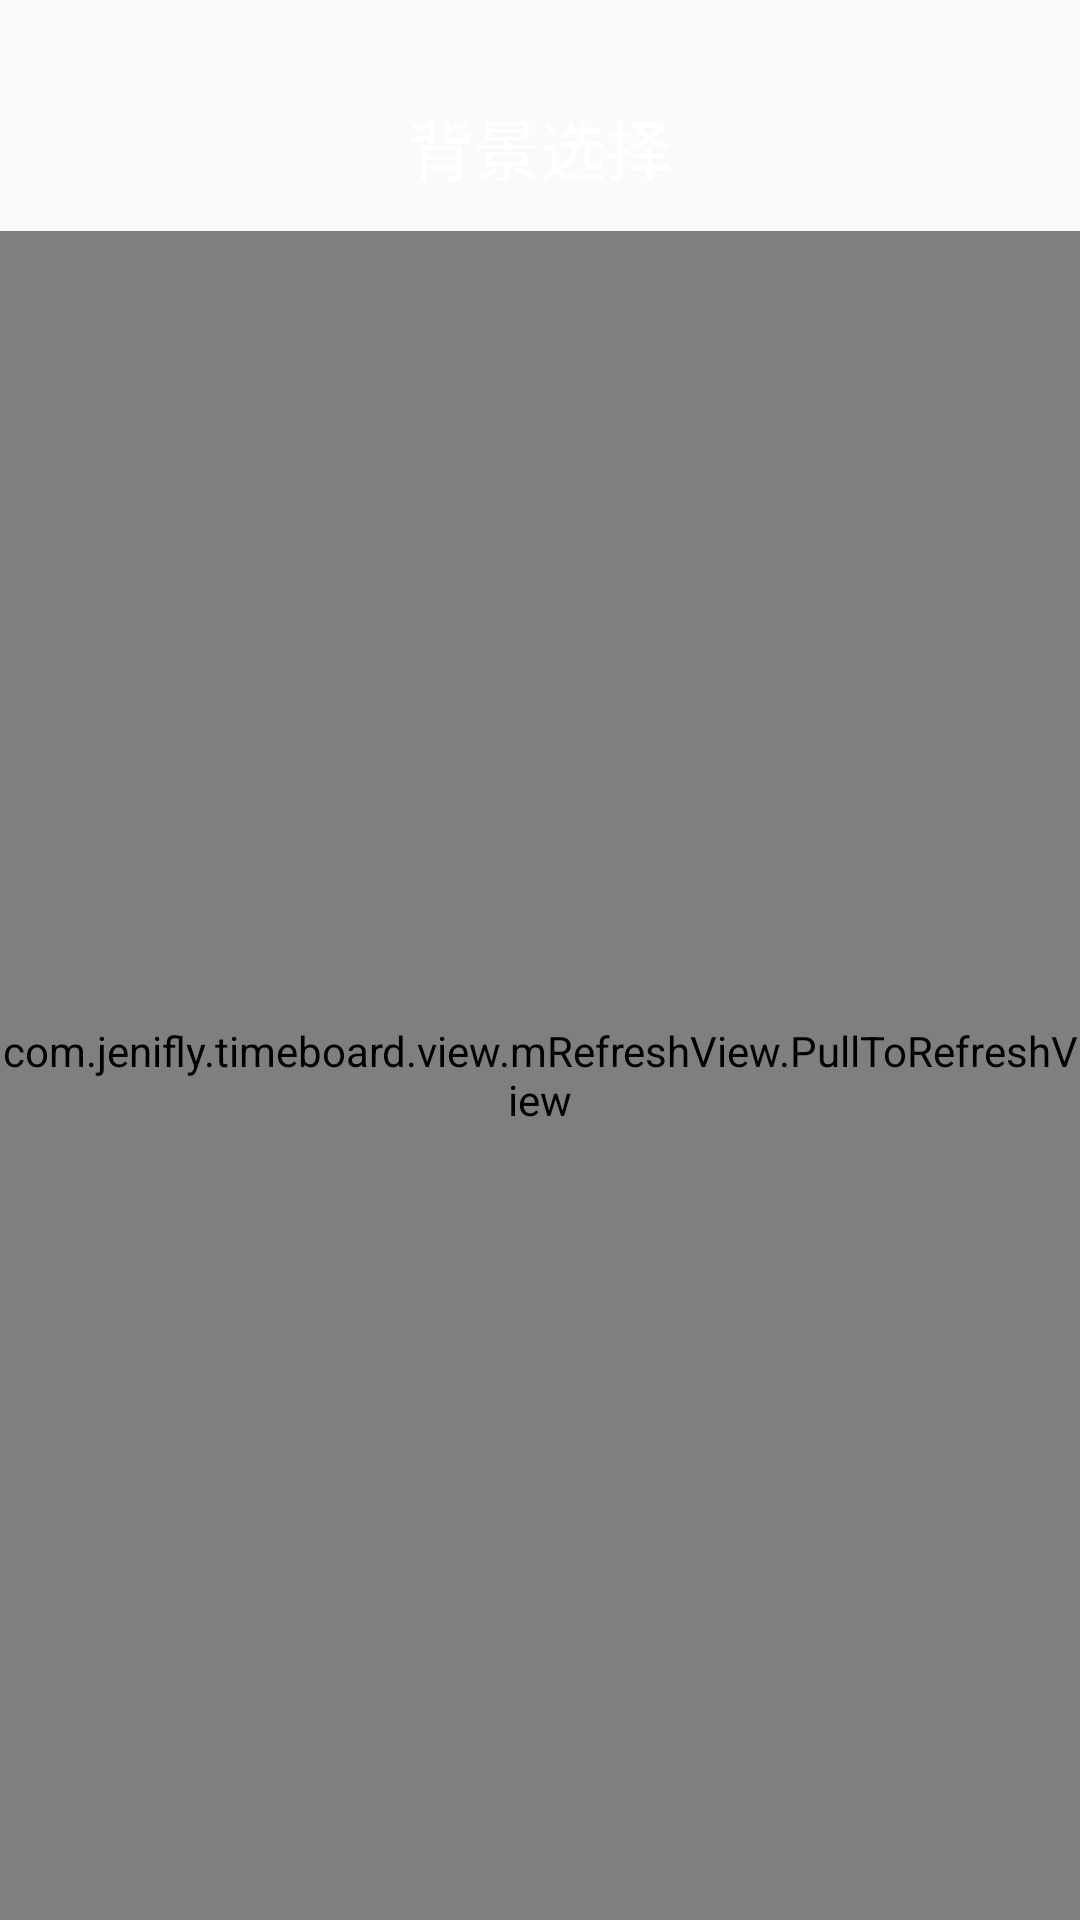

Layout XML and referenced resources for this Android screen:
<!-- AndroidManifest.xml: application theme AppTheme -->
<!-- res/layout/bg_more_intnet.xml -->
<?xml version="1.0" encoding="utf-8"?>
<LinearLayout xmlns:android="http://schemas.android.com/apk/res/android"
    android:layout_width="match_parent"
    android:layout_height="match_parent"
    android:orientation="vertical"
    android:id="@+id/bg_more_intent_main">

    <RelativeLayout
            android:background="@android:color/transparent"
            android:layout_width="match_parent"
            android:layout_height="?attr/actionBarSize"
            android:layout_marginTop="21dp">

            <ImageView
                android:id="@+id/bg_more_intent_back"
                android:layout_centerVertical="true"
                android:layout_width="40dp"
                android:layout_marginLeft="10dp"
                android:layout_height="40dp"
                android:padding="10dp"
                android:src="@mipmap/ic_back"/>

            <TextView
                android:layout_centerInParent="true"
                android:layout_width="wrap_content"
                android:layout_height="wrap_content"
                android:textColor="@color/white"
                android:textSize="22dp"
                android:text="@string/bg_selcte"/>
        </RelativeLayout>

    <com.example.timeboard.view.mRefreshView.PullToRefreshView
        android:id="@+id/pull_to_refresh"
        android:layout_width="match_parent"
        android:layout_height="match_parent"
        android:overScrollMode="never">

        <android.support.v7.widget.RecyclerView
            android:id="@+id/bg_more_intnet_recyclerView"
            android:layout_width="match_parent"
            android:overScrollMode="never"
            android:scrollbars="vertical"
            android:background="@color/backgroud1"
            android:layout_height="match_parent" />

    </com.example.timeboard.view.mRefreshView.PullToRefreshView>
</LinearLayout>
<!-- resources referenced by this layout -->
<resources>
  <color name="backgroud1">#F2F2F2</color>
  <color name="white">#FFFFFF</color>
  <string name="bg_selcte">背景选择</string>
  <style name="AppTheme" parent="Theme.AppCompat.Light.NoActionBar">
          
          <item name="colorPrimary">@color/colorPrimary</item>
          <item name="colorPrimaryDark">@color/colorPrimaryDark</item>
          <item name="colorAccent">@color/colorAccent</item>
      </style>
  <color name="colorPrimary">#3F51B5</color>
  <color name="colorPrimaryDark">#303F9F</color>
  <color name="colorAccent">#FF4081</color>
</resources>
